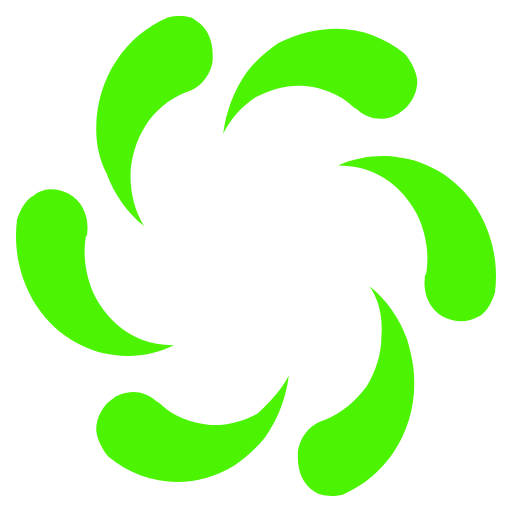
t = 0.00 s
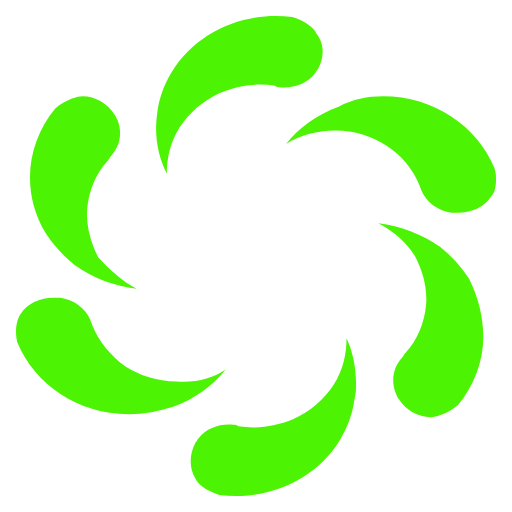
t = 0.38 s
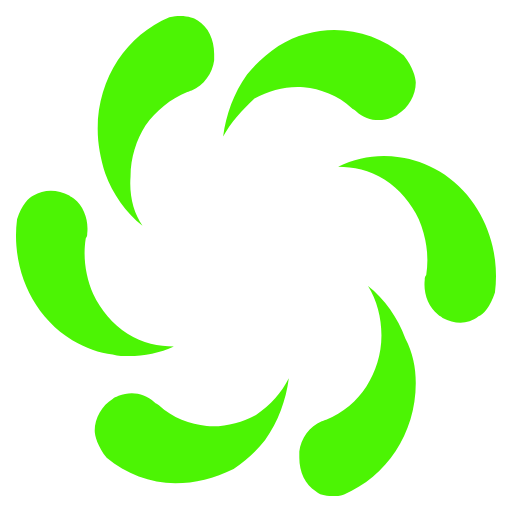
t = 0.75 s
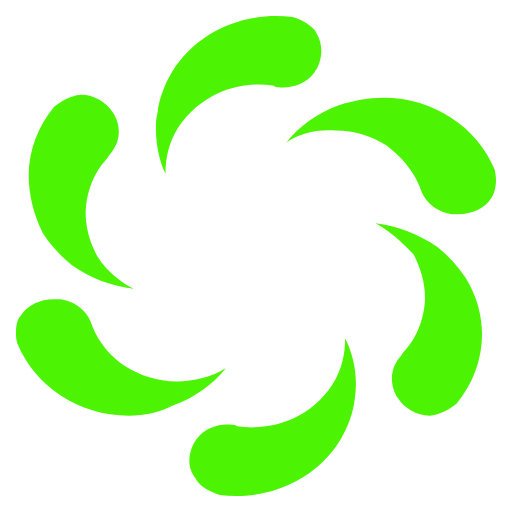
t = 1.13 s

The animated SVG that drew these frames (rendered in a browser with its animation timeline set to each time). Animation: 1 SMIL element (animateTransform=1); one cycle of 1.50 s, repeats indefinitely.

﻿<?xml version="1.0" encoding="utf-8"?><svg version="1.1" id="Layer_1" xmlns="http://www.w3.org/2000/svg" xmlns:xlink="http://www.w3.org/1999/xlink" x="0px" y="0px" width="32" height="32" viewBox="0 0 32 32" enable-background="new 0 0 32 32" xml:space="preserve"><g fill="#4cf404"><path id="path1" d="M18.054,23.463c-0.186,1.392-0.652,2.684-1.493,3.877C16,28.035,15.348,28.633,14.6,29.13   c-2.613,1.59-5.693,1.193-7.839-0.597c-0.56-0.696-0.747-1.392-0.747-1.691c0-0.793,0.466-1.589,1.119-1.987   c0.094-0.099,0.188-0.099,0.374-0.198c0.747-0.298,1.586-0.199,2.24,0.397c0.094,0.1,0.186,0.1,0.28,0.199   c0.84,0.796,1.959,1.192,2.987,1.293c1.026,0.098,2.146-0.2,3.08-0.696C16.841,25.153,17.587,24.358,18.054,23.463z M23.095,17.897   c1.026,0.795,1.865,1.987,2.333,3.28c0.279,0.894,0.466,1.788,0.466,2.782c0,3.182-1.866,5.865-4.48,6.957   c-0.839,0.199-1.492,0-1.772-0.197c-0.654-0.396-1.027-1.193-1.027-2.087v-0.398c0.095-0.795,0.653-1.591,1.401-1.889   c0.092,0,0.186-0.099,0.279-0.099c1.026-0.397,1.959-1.193,2.613-2.088c0.561-0.895,0.933-1.987,0.933-3.182   C23.935,19.786,23.654,18.692,23.095,17.897z M3.213,11.833c0.374,0,0.747,0.099,1.121,0.299c0.093,0.098,0.186,0.098,0.279,0.198   c0.653,0.497,0.934,1.392,0.84,2.187c0,0.1,0,0.199-0.093,0.298c-0.186,1.192,0,2.385,0.467,3.48   c0.466,0.993,1.213,1.887,2.146,2.483c0.934,0.598,1.96,0.796,2.894,0.796c-1.214,0.597-2.521,0.795-3.827,0.597   C6.2,22.071,5.36,21.774,4.52,21.277c-2.614-1.591-3.827-4.672-3.454-7.554c0.281-0.896,0.748-1.392,1.026-1.492   C2.466,11.933,2.84,11.833,3.213,11.833z M23.935,9.746c0.372,0,0.653,0,1.025,0.101c0.84,0.099,1.681,0.397,2.521,0.894   c2.613,1.59,3.828,4.671,3.453,7.555c-0.279,0.894-0.746,1.391-1.026,1.49c-0.654,0.396-1.493,0.396-2.24,0   c-0.093-0.1-0.187-0.1-0.279-0.2c-0.654-0.495-0.934-1.391-0.84-2.186c0-0.1,0-0.199,0.093-0.299c0.187-1.192,0-2.385-0.468-3.479   c-0.466-0.994-1.213-1.889-2.146-2.485c-0.933-0.596-1.961-0.795-2.894-0.795C21.973,9.945,23.001,9.746,23.935,9.746z    M21.041,1.794c1.586,0,3.08,0.597,4.292,1.59c0.561,0.696,0.748,1.392,0.748,1.691c0,0.794-0.468,1.59-1.121,1.987   c-0.093,0.1-0.186,0.1-0.372,0.199C23.84,7.56,23.001,7.46,22.347,6.864c-0.094-0.1-0.187-0.1-0.28-0.199   c-0.838-0.795-1.96-1.192-2.986-1.292c-1.026-0.1-2.146,0.198-3.08,0.694c-0.933,0.597-1.586,1.392-2.053,2.287   c0.186-1.391,0.652-2.684,1.493-3.876C16,3.783,16.652,3.186,17.401,2.69C18.613,2.092,19.827,1.794,21.041,1.794z M11.24,1   c0.467,0,0.84,0.1,1.026,0.298c0.653,0.397,1.027,1.192,1.027,2.086v0.398c-0.093,0.795-0.653,1.591-1.4,1.888   c-0.094,0-0.187,0.1-0.281,0.1c-1.026,0.398-1.96,1.193-2.52,2.088c-0.559,0.895-0.933,1.988-0.933,3.18   c0,1.095,0.279,2.188,0.84,3.082c-1.027-0.796-1.868-1.987-2.333-3.28C6.2,9.945,6.014,9.051,6.014,8.057   c0-3.181,1.867-5.865,4.479-6.958C10.773,1,10.96,1,11.24,1z"><animateTransform attributeName="transform" attributeType="XML" type="rotate" from="0, 16, 16" to="360, 16, 16" dur="1.5s" repeatCount="indefinite" /></path></g></svg>